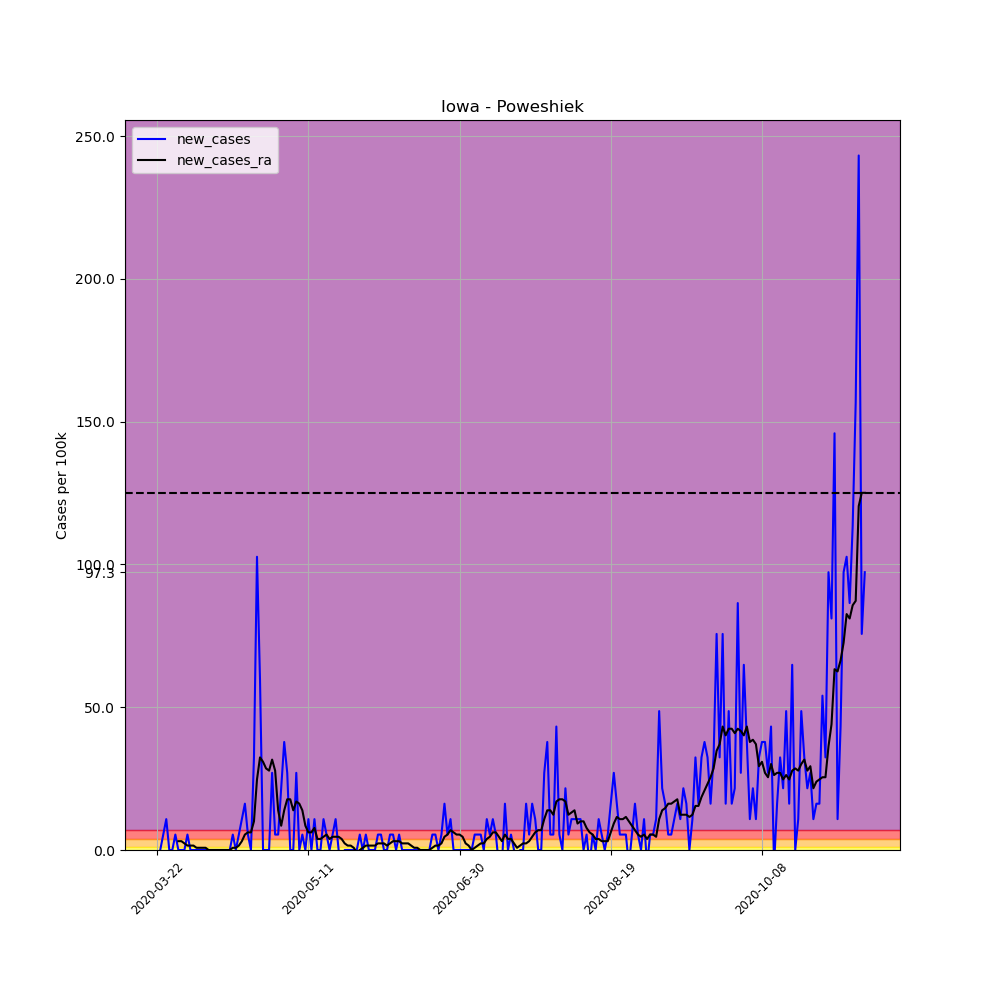

The data file committed next to this chart (first rows):
, date, county, state, fips, cases, deaths, COUNTY, STNAME, CTYNAME, POPESTIMATE2019, per_100k, per_100k_ra, new_cases, new_cases_ra
251631, 2020-03-22, Poweshiek, Iowa, 19157, 1, 0, 157, Iowa, Poweshiek, 18504, 5.404, , , 
251632, 2020-03-23, Poweshiek, Iowa, 19157, 1, 0, 157, Iowa, Poweshiek, 18504, 5.404, , 0.0, 
251633, 2020-03-24, Poweshiek, Iowa, 19157, 2, 0, 157, Iowa, Poweshiek, 18504, 10.81, , 5.404, 
251634, 2020-03-25, Poweshiek, Iowa, 19157, 4, 0, 157, Iowa, Poweshiek, 18504, 21.62, , 10.81, 
251635, 2020-03-26, Poweshiek, Iowa, 19157, 4, 0, 157, Iowa, Poweshiek, 18504, 21.62, , 0.0, 
251636, 2020-03-27, Poweshiek, Iowa, 19157, 4, 1, 157, Iowa, Poweshiek, 18504, 21.62, , 0.0, 
251637, 2020-03-28, Poweshiek, Iowa, 19157, 5, 1, 157, Iowa, Poweshiek, 18504, 27.02, 16.21, 5.404, 
251638, 2020-03-29, Poweshiek, Iowa, 19157, 5, 1, 157, Iowa, Poweshiek, 18504, 27.02, 19.3, 0.0, 3.088
251639, 2020-03-30, Poweshiek, Iowa, 19157, 5, 1, 157, Iowa, Poweshiek, 18504, 27.02, 22.39, 0.0, 3.088
251640, 2020-03-31, Poweshiek, Iowa, 19157, 5, 1, 157, Iowa, Poweshiek, 18504, 27.02, 24.71, 0.0, 2.316
251641, 2020-04-01, Poweshiek, Iowa, 19157, 6, 1, 157, Iowa, Poweshiek, 18504, 32.43, 26.25, 5.404, 1.544
251642, 2020-04-02, Poweshiek, Iowa, 19157, 6, 1, 157, Iowa, Poweshiek, 18504, 32.43, 27.79, 0.0, 1.544
251643, 2020-04-03, Poweshiek, Iowa, 19157, 6, 1, 157, Iowa, Poweshiek, 18504, 32.43, 29.34, 0.0, 1.544
251644, 2020-04-04, Poweshiek, Iowa, 19157, 6, 1, 157, Iowa, Poweshiek, 18504, 32.43, 30.11, 0.0, 0.772
251645, 2020-04-05, Poweshiek, Iowa, 19157, 6, 1, 157, Iowa, Poweshiek, 18504, 32.43, 30.88, 0.0, 0.772
251646, 2020-04-06, Poweshiek, Iowa, 19157, 6, 1, 157, Iowa, Poweshiek, 18504, 32.43, 31.65, 0.0, 0.772
251647, 2020-04-07, Poweshiek, Iowa, 19157, 6, 1, 157, Iowa, Poweshiek, 18504, 32.43, 32.43, 0.0, 0.772
251648, 2020-04-08, Poweshiek, Iowa, 19157, 6, 1, 157, Iowa, Poweshiek, 18504, 32.43, 32.43, 0.0, 2.5376526277146434e-16
251649, 2020-04-09, Poweshiek, Iowa, 19157, 6, 1, 157, Iowa, Poweshiek, 18504, 32.43, 32.43, 0.0, 2.5376526277146434e-16
251650, 2020-04-10, Poweshiek, Iowa, 19157, 6, 1, 157, Iowa, Poweshiek, 18504, 32.43, 32.43, 0.0, 2.5376526277146434e-16
251651, 2020-04-11, Poweshiek, Iowa, 19157, 6, 1, 157, Iowa, Poweshiek, 18504, 32.43, 32.43, 0.0, 2.5376526277146434e-16
251652, 2020-04-12, Poweshiek, Iowa, 19157, 6, 1, 157, Iowa, Poweshiek, 18504, 32.43, 32.43, 0.0, 2.5376526277146434e-16
251653, 2020-04-13, Poweshiek, Iowa, 19157, 6, 1, 157, Iowa, Poweshiek, 18504, 32.43, 32.43, 0.0, 2.5376526277146434e-16
251654, 2020-04-14, Poweshiek, Iowa, 19157, 6, 1, 157, Iowa, Poweshiek, 18504, 32.43, 32.43, 0.0, 2.5376526277146434e-16
251655, 2020-04-15, Poweshiek, Iowa, 19157, 6, 1, 157, Iowa, Poweshiek, 18504, 32.43, 32.43, 0.0, 2.5376526277146434e-16
251656, 2020-04-16, Poweshiek, Iowa, 19157, 7, 1, 157, Iowa, Poweshiek, 18504, 37.83, 33.2, 5.404, 0.772
251657, 2020-04-17, Poweshiek, Iowa, 19157, 7, 1, 157, Iowa, Poweshiek, 18504, 37.83, 33.97, 0.0, 0.772
251658, 2020-04-18, Poweshiek, Iowa, 19157, 8, 1, 157, Iowa, Poweshiek, 18504, 43.23, 35.51, 5.404, 1.544
251659, 2020-04-19, Poweshiek, Iowa, 19157, 10, 1, 157, Iowa, Poweshiek, 18504, 54.04, 38.6, 10.81, 3.088
251660, 2020-04-20, Poweshiek, Iowa, 19157, 13, 1, 157, Iowa, Poweshiek, 18504, 70.26, 44.01, 16.21, 5.404
251661, 2020-04-21, Poweshiek, Iowa, 19157, 14, 1, 157, Iowa, Poweshiek, 18504, 75.66, 50.18, 5.404, 6.176
251662, 2020-04-22, Poweshiek, Iowa, 19157, 14, 1, 157, Iowa, Poweshiek, 18504, 75.66, 56.36, 0.0, 6.176
251663, 2020-04-23, Poweshiek, Iowa, 19157, 20, 1, 157, Iowa, Poweshiek, 18504, 108.1, 66.39, 32.43, 10.04
251664, 2020-04-24, Poweshiek, Iowa, 19157, 39, 1, 157, Iowa, Poweshiek, 18504, 210.8, 91.1, 102.7, 24.71
251665, 2020-04-25, Poweshiek, Iowa, 19157, 50, 1, 157, Iowa, Poweshiek, 18504, 270.2, 123.5, 59.45, 32.43
251666, 2020-04-26, Poweshiek, Iowa, 19157, 50, 1, 157, Iowa, Poweshiek, 18504, 270.2, 154.4, 0.0, 30.88
251667, 2020-04-27, Poweshiek, Iowa, 19157, 50, 2, 157, Iowa, Poweshiek, 18504, 270.2, 183, 0.0, 28.57
251668, 2020-04-28, Poweshiek, Iowa, 19157, 50, 2, 157, Iowa, Poweshiek, 18504, 270.2, 210.8, 0.0, 27.79
251669, 2020-04-29, Poweshiek, Iowa, 19157, 55, 2, 157, Iowa, Poweshiek, 18504, 297.2, 242.4, 27.02, 31.65
251670, 2020-04-30, Poweshiek, Iowa, 19157, 56, 2, 157, Iowa, Poweshiek, 18504, 302.6, 270.2, 5.404, 27.79
251671, 2020-05-01, Poweshiek, Iowa, 19157, 57, 2, 157, Iowa, Poweshiek, 18504, 308, 284.1, 5.404, 13.9
251672, 2020-05-02, Poweshiek, Iowa, 19157, 61, 2, 157, Iowa, Poweshiek, 18504, 329.7, 292.6, 21.62, 8.492
251673, 2020-05-03, Poweshiek, Iowa, 19157, 68, 4, 157, Iowa, Poweshiek, 18504, 367.5, 306.5, 37.83, 13.9
251674, 2020-05-04, Poweshiek, Iowa, 19157, 73, 5, 157, Iowa, Poweshiek, 18504, 394.5, 324.3, 27.02, 17.76
251675, 2020-05-05, Poweshiek, Iowa, 19157, 73, 5, 157, Iowa, Poweshiek, 18504, 394.5, 342, 0.0, 17.76
251676, 2020-05-06, Poweshiek, Iowa, 19157, 73, 5, 157, Iowa, Poweshiek, 18504, 394.5, 355.9, 0.0, 13.9
251677, 2020-05-07, Poweshiek, Iowa, 19157, 78, 5, 157, Iowa, Poweshiek, 18504, 421.5, 372.9, 27.02, 16.98
251678, 2020-05-08, Poweshiek, Iowa, 19157, 78, 5, 157, Iowa, Poweshiek, 18504, 421.5, 389.1, 0.0, 16.21
251679, 2020-05-09, Poweshiek, Iowa, 19157, 79, 5, 157, Iowa, Poweshiek, 18504, 426.9, 403, 5.404, 13.9
251680, 2020-05-10, Poweshiek, Iowa, 19157, 79, 5, 157, Iowa, Poweshiek, 18504, 426.9, 411.5, 0.0, 8.492
251681, 2020-05-11, Poweshiek, Iowa, 19157, 81, 5, 157, Iowa, Poweshiek, 18504, 437.7, 417.7, 10.81, 6.176
251682, 2020-05-12, Poweshiek, Iowa, 19157, 81, 7, 157, Iowa, Poweshiek, 18504, 437.7, 423.8, 0.0, 6.176
251683, 2020-05-13, Poweshiek, Iowa, 19157, 83, 8, 157, Iowa, Poweshiek, 18504, 448.6, 431.6, 10.81, 7.72
251684, 2020-05-14, Poweshiek, Iowa, 19157, 83, 8, 157, Iowa, Poweshiek, 18504, 448.6, 435.4, 0.0, 3.86
251685, 2020-05-15, Poweshiek, Iowa, 19157, 83, 8, 157, Iowa, Poweshiek, 18504, 448.6, 439.3, 0.0, 3.86
251686, 2020-05-16, Poweshiek, Iowa, 19157, 85, 8, 157, Iowa, Poweshiek, 18504, 459.4, 443.9, 10.81, 4.632
251687, 2020-05-17, Poweshiek, Iowa, 19157, 86, 8, 157, Iowa, Poweshiek, 18504, 464.8, 449.3, 5.404, 5.404
251688, 2020-05-18, Poweshiek, Iowa, 19157, 86, 8, 157, Iowa, Poweshiek, 18504, 464.8, 453.2, 0.0, 3.86
251689, 2020-05-19, Poweshiek, Iowa, 19157, 87, 8, 157, Iowa, Poweshiek, 18504, 470.2, 457.8, 5.404, 4.632
251690, 2020-05-20, Poweshiek, Iowa, 19157, 89, 8, 157, Iowa, Poweshiek, 18504, 481, 462.4, 10.81, 4.632
... 175 more rows
